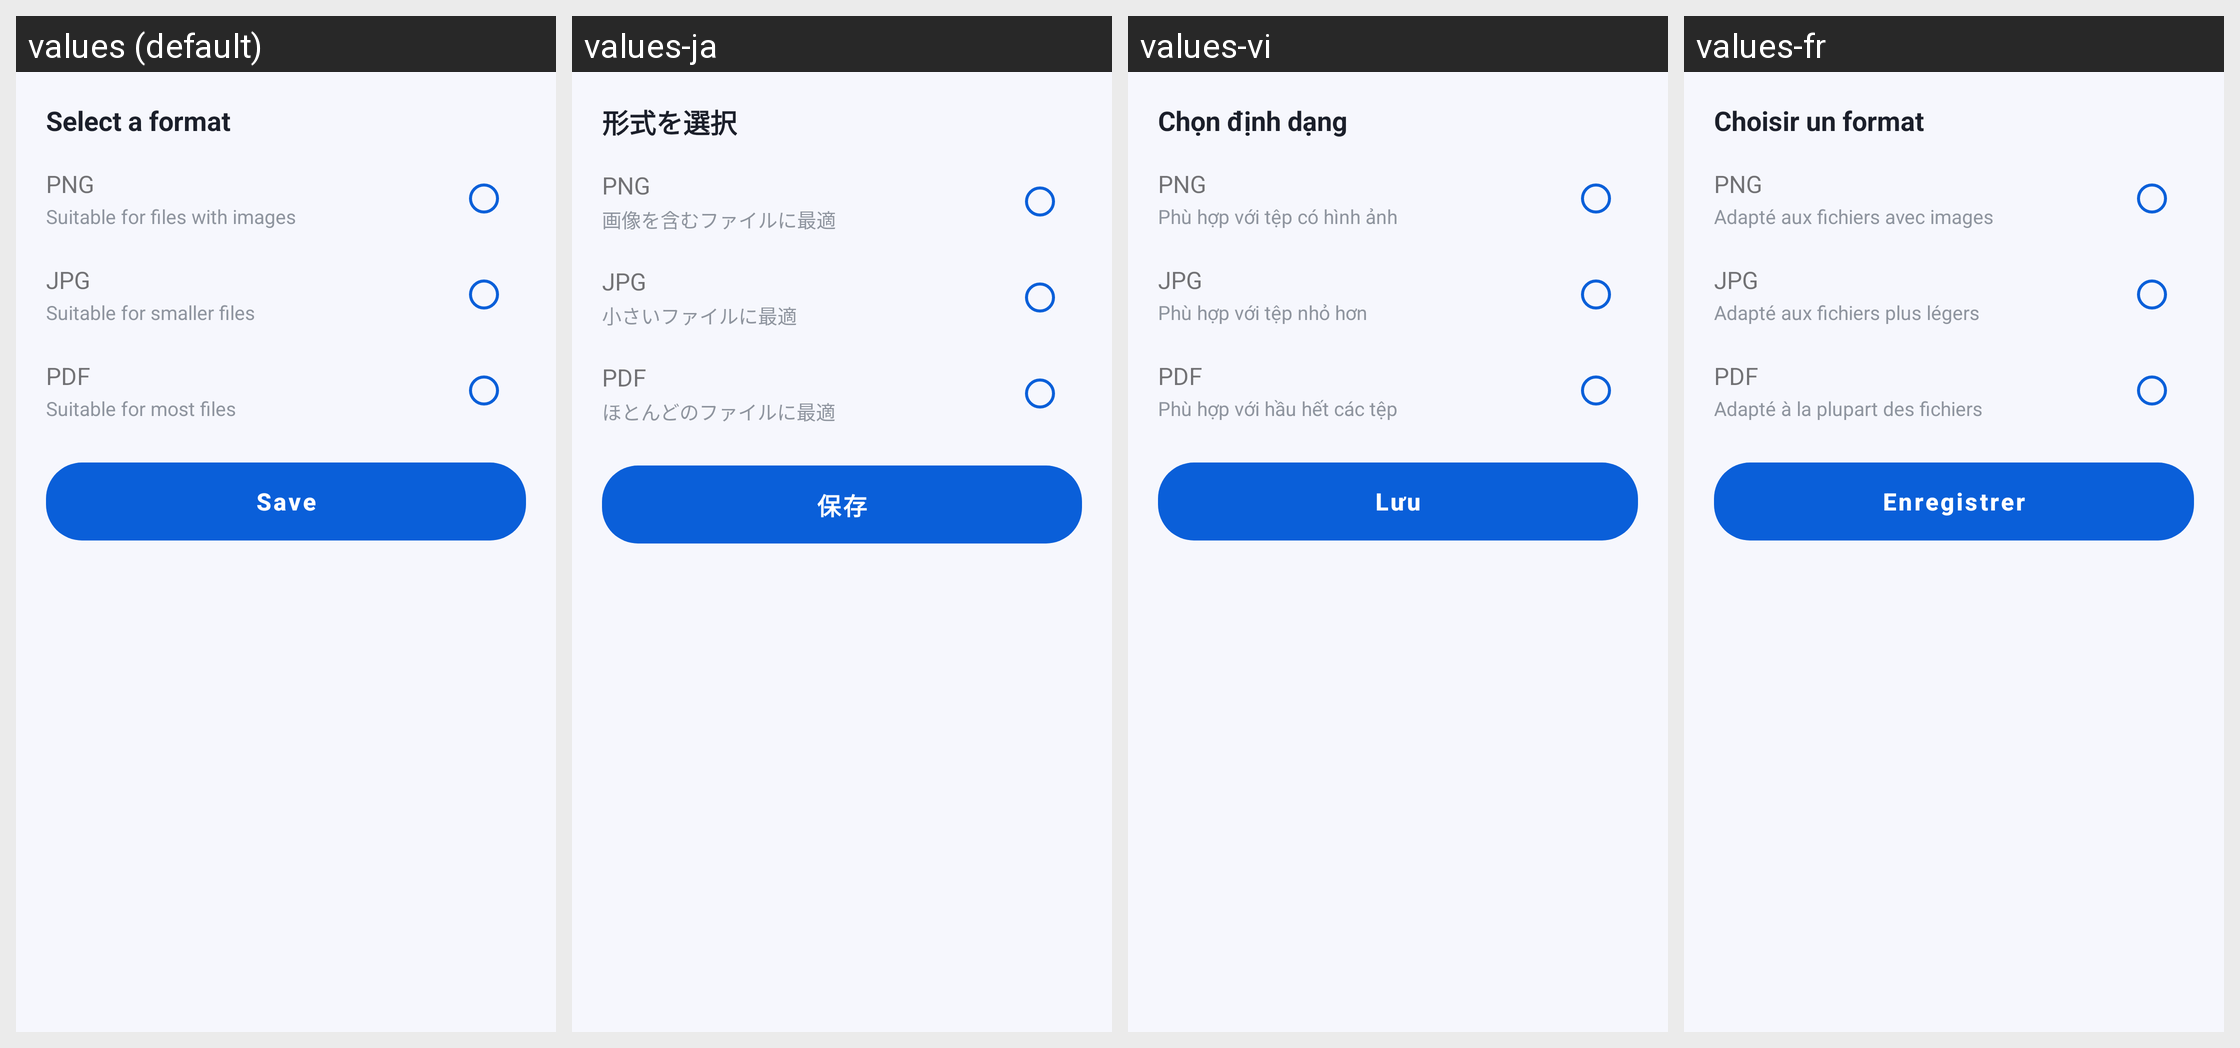

Translations of the strings shown on this Android screen, per locale in the grid:
Android screen res/layout/sheet_tpl_format.xml rendered under 4 locales, left to right: values (default), values-ja, values-vi, values-fr. Device: Nexus 5 (rendered at 1080×1920; each locale shown at half size, 540×960, under a caption strip naming it); theme Theme.DocReader.
Other locales in the repository, not shown: values-ar, values-de, values-es, values-fa, values-in, values-it, values-ko, values-ms, values-pl, values-pt, values-ru, values-th, values-tl, values-tr, values-uk, values-ur, values-uz, values-zh-rCN, values-zh-rTW.
Strings drawn on this screen, with the default value and each locale's value (text and hints the layout hard-codes, and strings that could not be matched under every locale, appear in the picture but are not listed):

tpl_select_format
  values: Select a format
  values-ja: 形式を選択
  values-vi: Chọn định dạng
  values-fr: Choisir un format

tpl_png
  values: PNG
  values-ja: PNG  [not translated; the default value is used]
  values-vi: PNG  [not translated; the default value is used]
  values-fr: PNG  [not translated; the default value is used]

tpl_png_desc
  values: Suitable for files with images
  values-ja: 画像を含むファイルに最適
  values-vi: Phù hợp với tệp có hình ảnh
  values-fr: Adapté aux fichiers avec images

tpl_jpg
  values: JPG
  values-ja: JPG  [not translated; the default value is used]
  values-vi: JPG  [not translated; the default value is used]
  values-fr: JPG  [not translated; the default value is used]

tpl_jpg_desc
  values: Suitable for smaller files
  values-ja: 小さいファイルに最適
  values-vi: Phù hợp với tệp nhỏ hơn
  values-fr: Adapté aux fichiers plus légers

tpl_pdf
  values: PDF
  values-ja: PDF  [not translated; the default value is used]
  values-vi: PDF  [not translated; the default value is used]
  values-fr: PDF  [not translated; the default value is used]

tpl_pdf_desc
  values: Suitable for most files
  values-ja: ほとんどのファイルに最適
  values-vi: Phù hợp với hầu hết các tệp
  values-fr: Adapté à la plupart des fichiers

tpl_save
  values: Save
  values-ja: 保存
  values-vi: Lưu
  values-fr: Enregistrer
